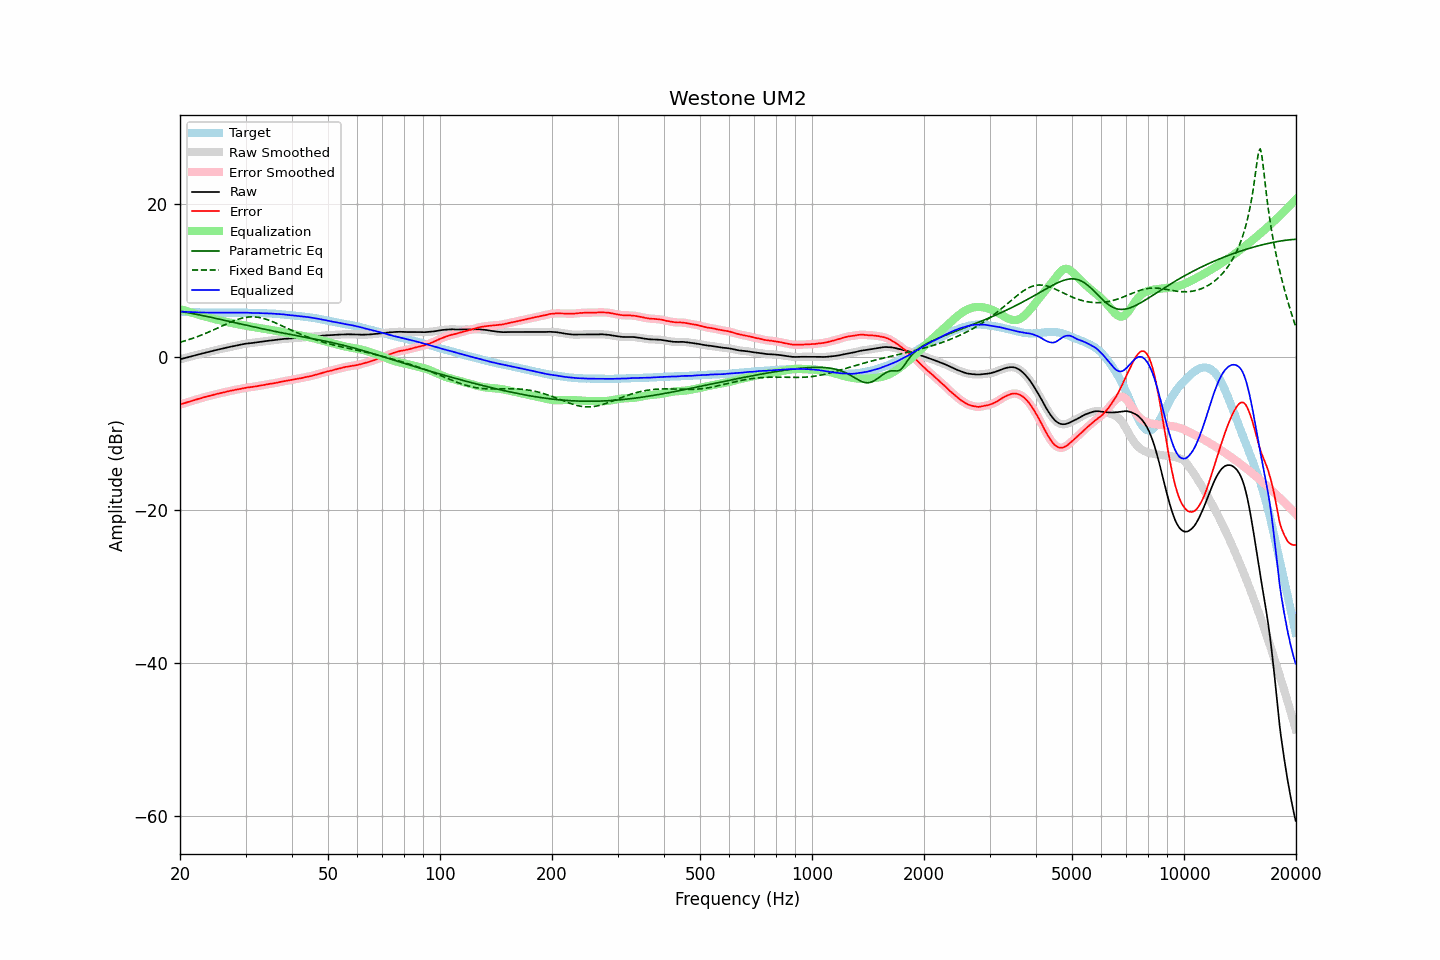

The data file committed next to this chart (first rows):
frequency, raw, error, smoothed, error_smoothed, equalization, parametric_eq, fixed_band_eq, equalized_raw, equalized_smoothed, target
20.00, -0.33, -6.25, -0.33, -6.25, 6.25, 5.95, 1.90, 5.92, 5.92, 5.92
20.20, -0.27, -6.18, -0.27, -6.18, 6.18, 5.91, 1.96, 5.91, 5.91, 5.91
20.40, -0.22, -6.12, -0.22, -6.11, 6.11, 5.88, 2.02, 5.89, 5.90, 5.90
20.61, -0.16, -6.05, -0.16, -6.05, 6.05, 5.84, 2.08, 5.89, 5.88, 5.89
20.81, -0.11, -5.98, -0.11, -5.98, 5.98, 5.80, 2.15, 5.87, 5.87, 5.87
21.02, -0.05, -5.91, -0.05, -5.91, 5.92, 5.76, 2.21, 5.87, 5.86, 5.86
21.23, 0.00, -5.85, 0.00, -5.85, 5.85, 5.73, 2.28, 5.85, 5.85, 5.85
21.44, 0.06, -5.80, 0.06, -5.79, 5.79, 5.69, 2.35, 5.85, 5.85, 5.86
21.66, 0.11, -5.73, 0.11, -5.73, 5.72, 5.65, 2.42, 5.83, 5.84, 5.84
21.87, 0.17, -5.67, 0.17, -5.66, 5.66, 5.61, 2.50, 5.83, 5.83, 5.84
22.09, 0.22, -5.60, 0.22, -5.60, 5.60, 5.56, 2.57, 5.82, 5.82, 5.82
22.31, 0.28, -5.53, 0.28, -5.53, 5.53, 5.52, 2.65, 5.82, 5.81, 5.81
22.54, 0.33, -5.47, 0.33, -5.47, 5.47, 5.48, 2.73, 5.80, 5.80, 5.80
22.76, 0.38, -5.42, 0.38, -5.41, 5.41, 5.44, 2.81, 5.79, 5.79, 5.80
22.99, 0.44, -5.35, 0.44, -5.35, 5.35, 5.39, 2.90, 5.79, 5.79, 5.79
23.22, 0.49, -5.29, 0.49, -5.29, 5.29, 5.35, 2.98, 5.78, 5.78, 5.78
23.45, 0.55, -5.24, 0.55, -5.23, 5.23, 5.31, 3.07, 5.79, 5.78, 5.79
23.69, 0.60, -5.18, 0.60, -5.18, 5.18, 5.26, 3.16, 5.78, 5.78, 5.78
23.92, 0.65, -5.12, 0.65, -5.12, 5.12, 5.22, 3.25, 5.77, 5.77, 5.77
24.16, 0.70, -5.08, 0.70, -5.07, 5.07, 5.17, 3.34, 5.77, 5.77, 5.78
24.40, 0.76, -5.02, 0.76, -5.02, 5.01, 5.13, 3.44, 5.77, 5.77, 5.78
24.65, 0.81, -4.96, 0.81, -4.96, 4.96, 5.08, 3.53, 5.77, 5.77, 5.77
24.89, 0.86, -4.91, 0.86, -4.90, 4.91, 5.04, 3.63, 5.77, 5.77, 5.77
25.14, 0.91, -4.85, 0.91, -4.85, 4.86, 4.99, 3.73, 5.77, 5.77, 5.76
25.39, 0.96, -4.80, 0.96, -4.80, 4.80, 4.94, 3.83, 5.77, 5.76, 5.76
25.65, 1.00, -4.76, 1.00, -4.75, 4.75, 4.90, 3.92, 5.75, 5.76, 5.76
25.91, 1.05, -4.71, 1.05, -4.71, 4.70, 4.85, 4.02, 5.75, 5.75, 5.76
26.16, 1.10, -4.67, 1.10, -4.66, 4.65, 4.80, 4.12, 5.76, 5.75, 5.77
26.43, 1.15, -4.61, 1.15, -4.61, 4.61, 4.75, 4.22, 5.76, 5.76, 5.76
26.69, 1.20, -4.56, 1.20, -4.56, 4.56, 4.71, 4.31, 5.76, 5.76, 5.76
26.96, 1.25, -4.51, 1.25, -4.51, 4.51, 4.66, 4.40, 5.76, 5.76, 5.76
27.23, 1.30, -4.46, 1.30, -4.46, 4.47, 4.61, 4.50, 5.77, 5.76, 5.76
27.50, 1.34, -4.42, 1.34, -4.42, 4.42, 4.56, 4.58, 5.76, 5.76, 5.76
27.77, 1.38, -4.39, 1.38, -4.38, 4.38, 4.52, 4.67, 5.76, 5.76, 5.77
28.05, 1.43, -4.33, 1.43, -4.34, 4.34, 4.47, 4.75, 5.77, 5.76, 5.76
28.33, 1.47, -4.30, 1.47, -4.30, 4.29, 4.42, 4.83, 5.76, 5.76, 5.77
28.62, 1.51, -4.26, 1.51, -4.26, 4.25, 4.37, 4.90, 5.76, 5.77, 5.77
28.90, 1.56, -4.22, 1.56, -4.22, 4.21, 4.33, 4.96, 5.77, 5.77, 5.78
29.19, 1.60, -4.18, 1.60, -4.17, 4.17, 4.28, 5.02, 5.77, 5.77, 5.78
29.48, 1.64, -4.13, 1.64, -4.13, 4.13, 4.23, 5.08, 5.77, 5.77, 5.77
29.78, 1.68, -4.09, 1.68, -4.09, 4.09, 4.18, 5.12, 5.77, 5.77, 5.77
30.08, 1.72, -4.05, 1.71, -4.05, 4.06, 4.14, 5.16, 5.78, 5.77, 5.77
30.38, 1.74, -4.01, 1.74, -4.01, 4.02, 4.09, 5.19, 5.76, 5.76, 5.75
30.68, 1.76, -3.99, 1.76, -3.99, 3.99, 4.04, 5.21, 5.75, 5.75, 5.75
30.99, 1.78, -3.97, 1.78, -3.96, 3.96, 4.00, 5.22, 5.74, 5.74, 5.75
31.30, 1.81, -3.94, 1.81, -3.93, 3.93, 3.95, 5.22, 5.74, 5.73, 5.75
31.61, 1.84, -3.90, 1.84, -3.90, 3.90, 3.90, 5.22, 5.73, 5.73, 5.74
31.93, 1.86, -3.86, 1.86, -3.86, 3.86, 3.86, 5.20, 5.72, 5.73, 5.72
32.24, 1.89, -3.84, 1.89, -3.83, 3.83, 3.81, 5.18, 5.72, 5.72, 5.73
32.57, 1.92, -3.79, 1.92, -3.79, 3.79, 3.77, 5.15, 5.71, 5.71, 5.71
32.89, 1.95, -3.76, 1.95, -3.76, 3.76, 3.72, 5.11, 5.71, 5.71, 5.71
33.22, 1.98, -3.72, 1.98, -3.72, 3.72, 3.67, 5.06, 5.70, 5.70, 5.70
33.55, 2.01, -3.69, 2.01, -3.68, 3.68, 3.63, 5.01, 5.69, 5.69, 5.70
33.89, 2.04, -3.65, 2.04, -3.64, 3.64, 3.58, 4.95, 5.68, 5.69, 5.69
34.23, 2.07, -3.60, 2.07, -3.60, 3.61, 3.54, 4.88, 5.68, 5.68, 5.67
34.57, 2.10, -3.57, 2.10, -3.57, 3.57, 3.50, 4.81, 5.67, 5.67, 5.67
34.92, 2.12, -3.53, 2.12, -3.53, 3.54, 3.45, 4.73, 5.66, 5.66, 5.65
35.27, 2.15, -3.52, 2.15, -3.51, 3.50, 3.41, 4.64, 5.65, 5.65, 5.67
35.62, 2.17, -3.47, 2.17, -3.47, 3.47, 3.36, 4.56, 5.64, 5.64, 5.64
35.97, 2.20, -3.44, 2.20, -3.44, 3.43, 3.32, 4.47, 5.63, 5.63, 5.64
... 635 more rows
